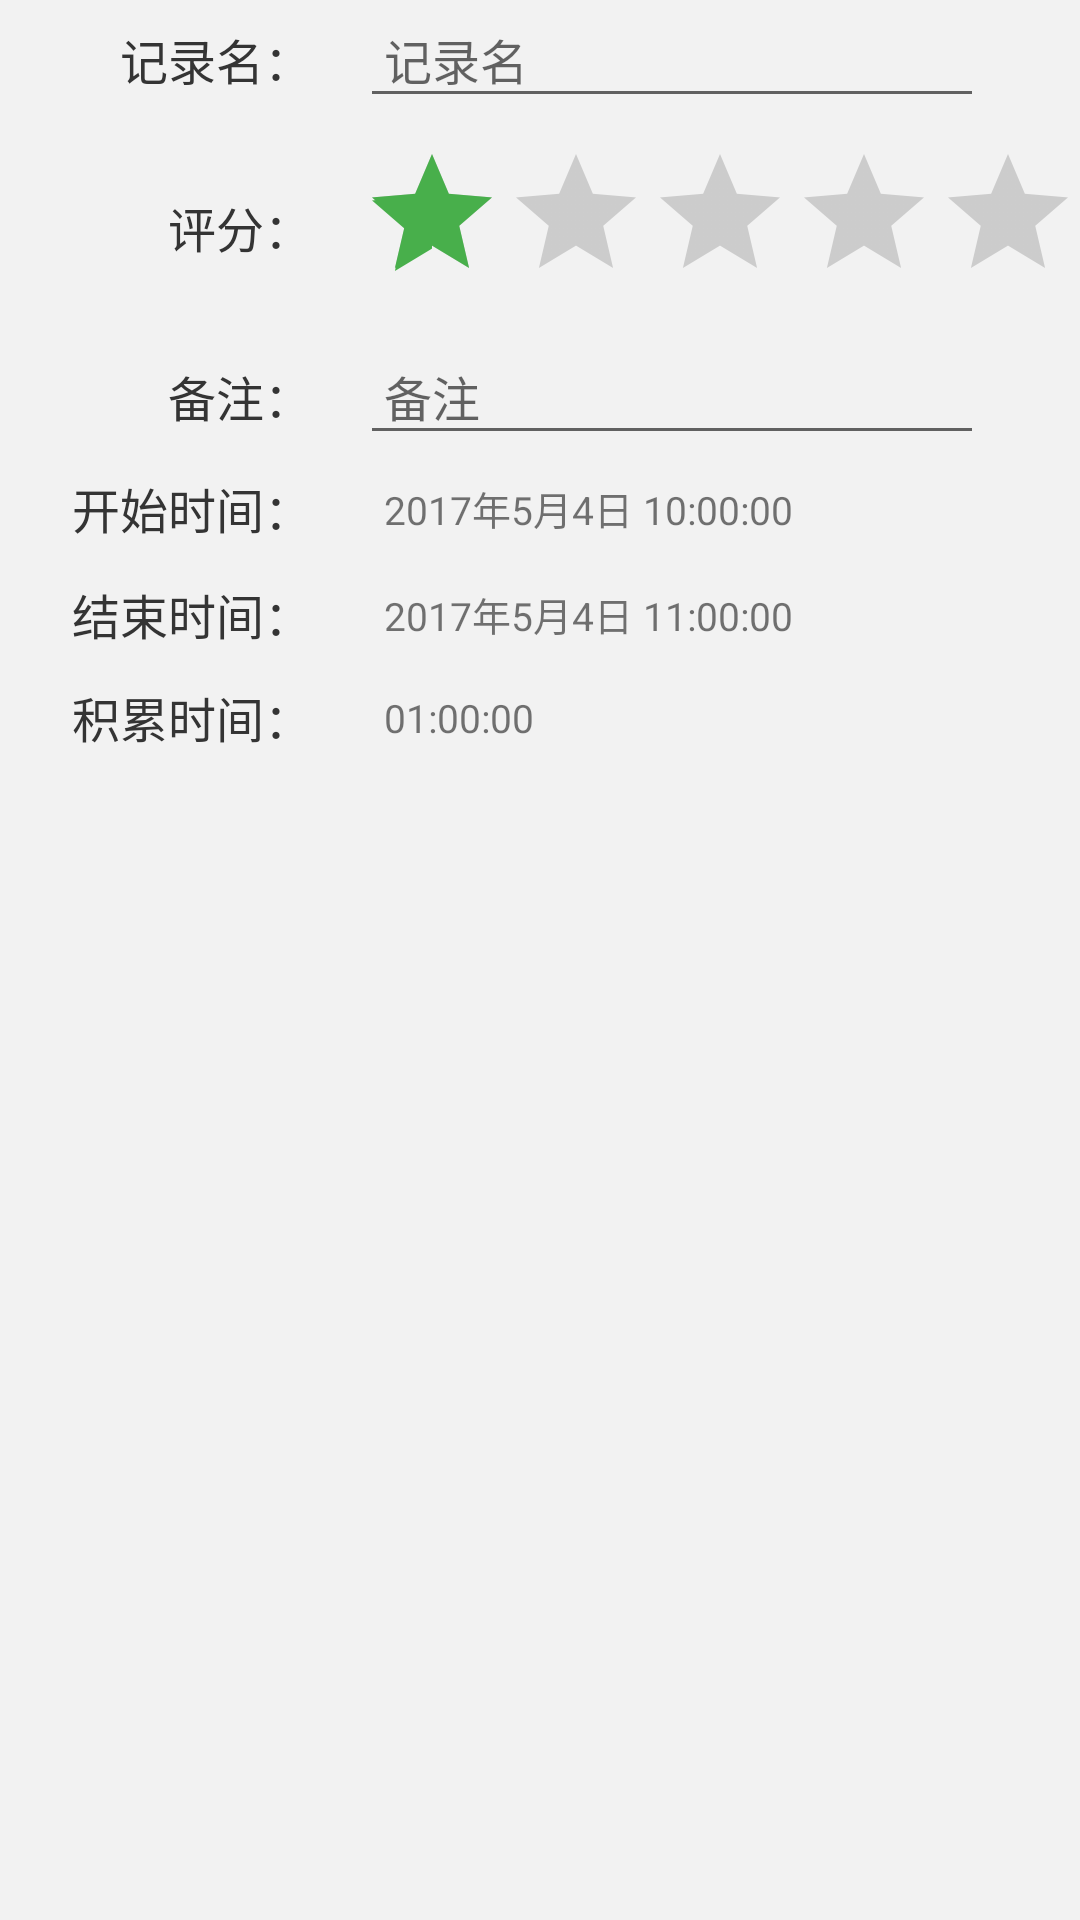

Write the Android layout XML for this screen, with the resource values it uses.
<!-- AndroidManifest.xml: application theme AppTheme -->
<!-- res/layout/dialog_add_record.xml -->
<?xml version="1.0" encoding="utf-8"?>
<LinearLayout xmlns:android="http://schemas.android.com/apk/res/android"
    xmlns:app="http://schemas.android.com/apk/res-auto"
    android:layout_width="match_parent"
    android:layout_height="match_parent"
    android:orientation="vertical">

    <LinearLayout
        android:layout_width="match_parent"
        android:layout_height="wrap_content">

        <TextView
            android:layout_width="0dp"
            android:layout_height="wrap_content"
            android:layout_gravity="center"
            android:layout_marginEnd="16dp"
            android:layout_marginRight="16dp"
            android:layout_weight="1"
            android:gravity="end"
            android:text="记录名："
            android:textColor="#343434"
            android:textSize="16sp" />

        <EditText
            android:id="@+id/et_record_name"
            android:layout_width="0dp"
            android:layout_height="wrap_content"
            android:layout_gravity="center"
            android:layout_marginEnd="32dp"
            android:layout_marginRight="32dp"
            android:layout_weight="2"
            android:gravity="start"
            android:hint="记录名"
            android:padding="8dp"
            android:textSize="16sp" />
    </LinearLayout>

    <LinearLayout
        android:layout_width="match_parent"
        android:layout_height="wrap_content">

        <TextView

            android:layout_width="0dp"
            android:layout_height="wrap_content"
            android:layout_gravity="center"
            android:layout_marginEnd="16dp"
            android:layout_marginRight="16dp"
            android:layout_weight="1"
            android:gravity="end"
            android:text="评分："
            android:textColor="#343434"
            android:textSize="16sp" />

        <android.support.v7.widget.AppCompatRatingBar
            android:id="@+id/rating_bar"
            style="@style/Widget.AppCompat.RatingBar"
            android:layout_width="0dp"
            android:layout_height="wrap_content"
            android:layout_marginBottom="8dp"
            android:layout_marginTop="8dp"
            android:layout_weight="2.3"
            android:isIndicator="false"
            android:numStars="5"
            android:rating="1"
            android:stepSize="1"
            app:colorControlActivated="@color/colorAccent"
            app:colorControlNormal="@color/gray" />
    </LinearLayout>

    <LinearLayout
        android:layout_width="match_parent"
        android:layout_height="wrap_content">

        <TextView
            android:layout_width="0dp"
            android:layout_height="wrap_content"
            android:layout_gravity="center"
            android:layout_marginEnd="16dp"
            android:layout_marginRight="16dp"
            android:layout_weight="1"
            android:gravity="end"
            android:text="备注："
            android:textColor="#343434"
            android:textSize="16sp" />

        <EditText
            android:id="@+id/et_info"
            android:layout_width="0dp"
            android:layout_height="wrap_content"
            android:layout_gravity="center"
            android:layout_marginEnd="32dp"
            android:layout_marginRight="32dp"
            android:layout_weight="2"
            android:gravity="start"
            android:hint="备注"
            android:padding="8dp"
            android:textSize="16sp" />
    </LinearLayout>

    <LinearLayout
        android:layout_width="match_parent"
        android:layout_height="wrap_content">

        <TextView
            android:layout_width="0dp"
            android:layout_height="wrap_content"
            android:layout_gravity="center"
            android:layout_marginEnd="16dp"
            android:layout_marginRight="16dp"
            android:layout_weight="1"
            android:gravity="end"
            android:text="开始时间："
            android:textColor="#343434"
            android:textSize="16sp" />

        <TextView
            android:id="@+id/tv_start_time"
            android:layout_width="0dp"
            android:layout_height="wrap_content"
            android:layout_gravity="center"
            android:layout_marginEnd="32dp"
            android:layout_marginRight="32dp"
            android:layout_weight="2"
            android:gravity="start"
            android:padding="8dp"
            android:text="2017年5月4日 10:00:00"
            android:textSize="13sp" />
    </LinearLayout>

    <LinearLayout
        android:layout_width="match_parent"
        android:layout_height="wrap_content">

        <TextView
            android:layout_width="0dp"
            android:layout_height="wrap_content"
            android:layout_gravity="center"
            android:layout_marginEnd="16dp"
            android:layout_marginRight="16dp"
            android:layout_weight="1"
            android:gravity="end"
            android:text="结束时间："
            android:textColor="#343434"
            android:textSize="16sp" />

        <TextView
            android:id="@+id/tv_end_time"
            android:layout_width="0dp"
            android:layout_height="wrap_content"
            android:layout_gravity="center"
            android:layout_marginEnd="32dp"
            android:layout_marginRight="32dp"
            android:layout_weight="2"
            android:gravity="start"
            android:padding="8dp"
            android:text="2017年5月4日 11:00:00"
            android:textSize="13sp" />
    </LinearLayout>

    <LinearLayout
        android:layout_width="match_parent"
        android:layout_height="wrap_content">

        <TextView
            android:layout_width="0dp"
            android:layout_height="wrap_content"
            android:layout_gravity="center"
            android:layout_marginEnd="16dp"
            android:layout_marginRight="16dp"
            android:layout_weight="1"
            android:gravity="end"
            android:text="积累时间："
            android:textColor="#343434"
            android:textSize="16sp" />

        <TextView
            android:id="@+id/tv_hard_time"
            android:layout_width="0dp"
            android:layout_height="wrap_content"
            android:layout_gravity="center"
            android:layout_marginEnd="32dp"
            android:layout_marginRight="32dp"
            android:layout_weight="2"
            android:gravity="start"
            android:padding="8dp"
            android:text="01:00:00"
            android:textSize="13sp" />
    </LinearLayout>
</LinearLayout>
<!-- resources referenced by this layout -->
<resources>
  <color name="colorAccent">@color/green</color>
  <color name="gray">#ebebeb</color>
  <style name="AppTheme" parent="Theme.AppCompat.Light.NoActionBar">
          
          <item name="colorPrimary">@color/colorPrimary</item>
          <item name="colorPrimaryDark">@color/colorPrimaryDark</item>
          <item name="colorAccent">@color/colorAccent</item>
          
          <item name="android:windowBackground">@color/gray_3</item>
      </style>
  <color name="green">#48AF4B</color>
  <color name="colorPrimary">#1588D8</color>
  <color name="colorPrimaryDark">#0255A5</color>
  <color name="gray_3">#f2f2f2</color>
</resources>
